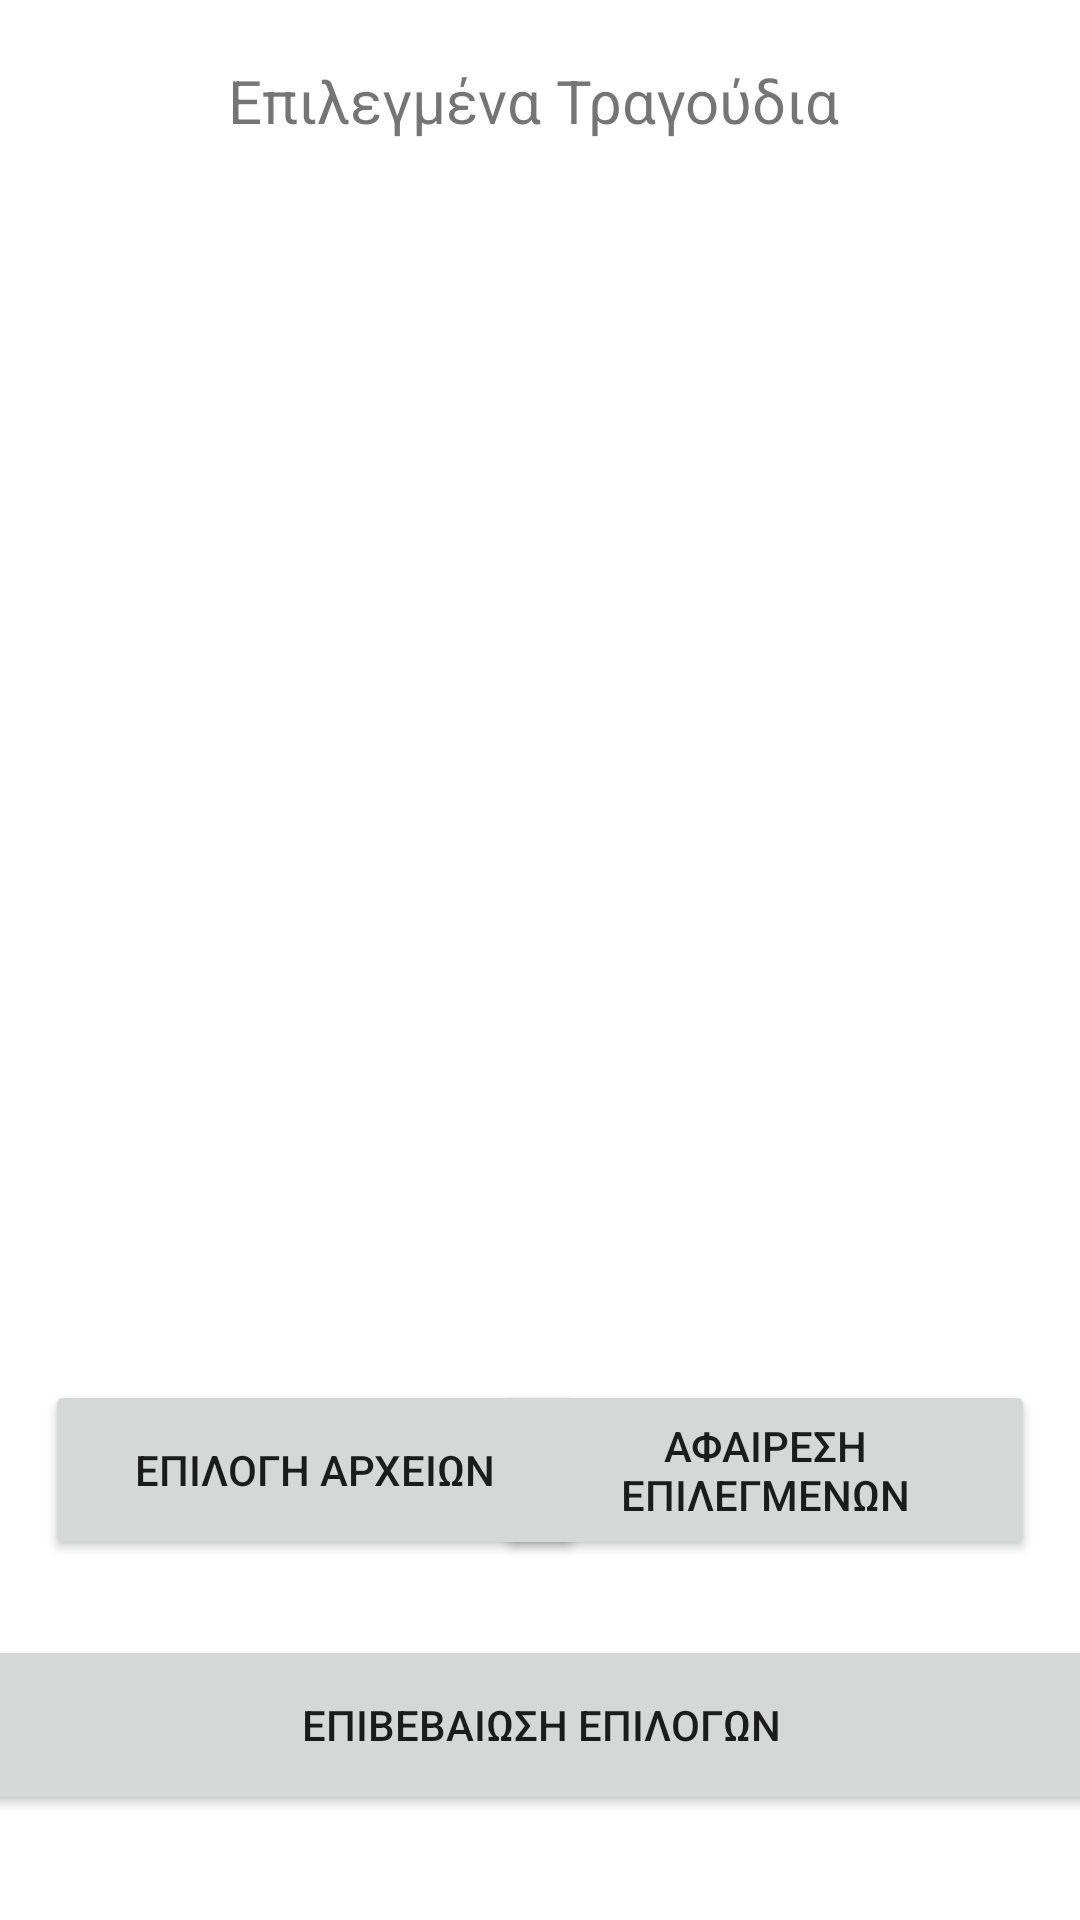

Write the Android layout XML for this screen, with the resource values it uses.
<!-- AndroidManifest.xml: application theme Theme.MusicPlayer -->
<!-- res/layout/activity_main.xml -->
<?xml version="1.0" encoding="utf-8"?>
<androidx.constraintlayout.widget.ConstraintLayout xmlns:android="http://schemas.android.com/apk/res/android"
    xmlns:app="http://schemas.android.com/apk/res-auto"
    xmlns:tools="http://schemas.android.com/tools"
    android:layout_width="match_parent"
    android:layout_height="match_parent">

    <TextView
        android:id="@+id/textView"
        android:layout_width="208dp"
        android:layout_height="30dp"
        android:layout_marginTop="20dp"
        android:text="Επιλεγμένα Τραγούδια"
        android:textSize="20sp"
        app:layout_constraintEnd_toEndOf="parent"
        app:layout_constraintHorizontal_bias="0.5"
        app:layout_constraintStart_toStartOf="parent"
        app:layout_constraintTop_toTopOf="parent" />

    <LinearLayout
        android:id="@+id/image_container"
        android:layout_width="match_parent"
        android:layout_height="match_parent"
        android:layout_marginTop="60dp"
        android:layout_marginBottom="180dp"
        android:orientation="vertical"
        app:layout_constraintBottom_toBottomOf="parent"
        app:layout_constraintEnd_toEndOf="parent"
        app:layout_constraintStart_toStartOf="parent"
        app:layout_constraintTop_toTopOf="parent">

        <ImageView
            android:id="@+id/thumbnail"
            android:layout_width="wrap_content"
            android:layout_height="wrap_content"
            android:layout_marginStart="8dp"
            android:layout_marginTop="8dp"
            android:layout_marginEnd="8dp"
            app:layout_constraintEnd_toEndOf="parent"
            app:layout_constraintStart_toEndOf="@+id/textView"
            app:layout_constraintTop_toTopOf="parent" />
    </LinearLayout>

    <Button
        android:id="@+id/clear"
        android:layout_width="180dp"
        android:layout_height="60dp"
        android:layout_marginEnd="15dp"
        android:layout_marginBottom="120dp"
        android:layout_weight="1"
        android:insetLeft="10dp"
        android:insetRight="10dp"
        android:text="Αφαιρεση Επιλεγμενων"
        app:layout_constraintBottom_toBottomOf="parent"
        app:layout_constraintEnd_toEndOf="parent" />

    <Button
        android:id="@+id/confirm"
        android:layout_width="400dp"
        android:layout_height="60dp"
        android:layout_marginStart="20dp"
        android:layout_marginEnd="20dp"
        android:layout_marginBottom="35dp"
        android:layout_weight="1"
        android:insetLeft="10dp"
        android:insetRight="10dp"
        android:text="Επιβεβαιωση Επιλογων"
        app:layout_constraintBottom_toBottomOf="parent"
        app:layout_constraintEnd_toEndOf="parent"
        app:layout_constraintStart_toStartOf="parent" />

    <Button
        android:id="@+id/select"
        android:layout_width="180dp"
        android:layout_height="60dp"
        android:layout_marginStart="15dp"
        android:layout_marginBottom="120dp"
        android:layout_weight="1"
        android:insetLeft="10dp"
        android:insetRight="10dp"
        android:text="@string/select_song"
        app:layout_constraintBottom_toBottomOf="parent"
        app:layout_constraintStart_toStartOf="parent" />

</androidx.constraintlayout.widget.ConstraintLayout>
<!-- resources referenced by this layout -->
<resources>
  <string name="select_song">Επιλογη αρχειων</string>
  <style name="Theme.MusicPlayer" parent="Theme.MaterialComponents.DayNight.DarkActionBar">
          
          <item name="colorPrimary">@color/red_3030</item>
          <item name="colorPrimaryVariant">@color/red_700</item>
          <item name="colorOnPrimary">@color/white</item>
          
          <item name="colorSecondary">@color/green_200</item>
          <item name="colorSecondaryVariant">@color/green_700</item>
          <item name="colorOnSecondary">@color/black</item>
          
          <item name="android:statusBarColor">?attr/colorPrimaryVariant</item>
          
      </style>
  <color name="white">#FFFFFFFF</color>
  <color name="black">#FF000000</color>
</resources>
